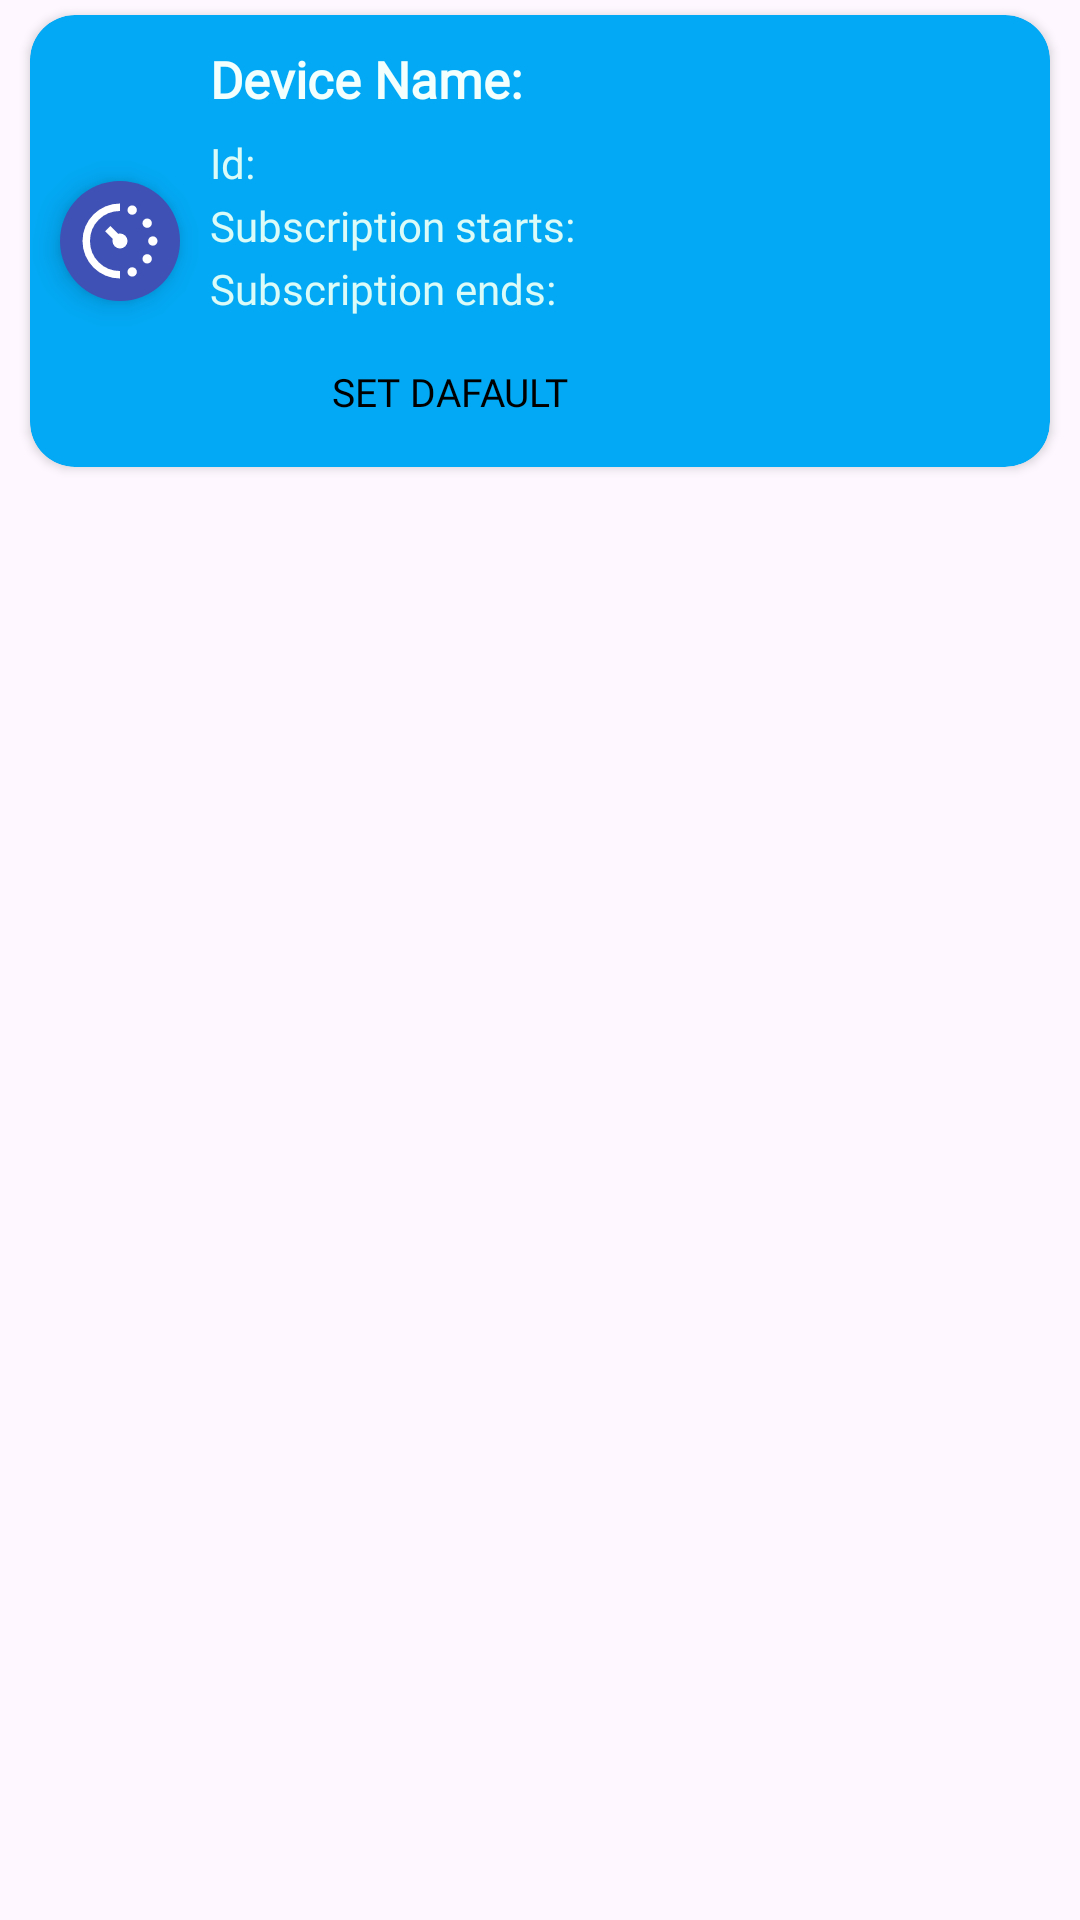

Write the Android layout XML for this screen, with the resource values it uses.
<!-- AndroidManifest.xml: application theme Theme.ThinkfinityDryer -->
<!-- res/layout/device_list_holder.xml -->
<?xml version="1.0" encoding="utf-8"?>
<RelativeLayout
    xmlns:android="http://schemas.android.com/apk/res/android"
    android:layout_width="match_parent"
    android:layout_height="wrap_content"
    xmlns:app="http://schemas.android.com/apk/res-auto">

    <androidx.cardview.widget.CardView
        android:id="@+id/cardColor"
        android:layout_width="match_parent"
        android:layout_height="wrap_content"
        app:cardBackgroundColor="#03A9F4"
        android:layout_marginHorizontal="10dp"
        app:cardCornerRadius="15dp"
        android:elevation="7dp"
        android:layout_marginVertical="5dp">

        <RelativeLayout
            android:layout_width="match_parent"
            android:layout_height="match_parent">

            <ImageView
                android:id="@+id/jk"
                android:layout_width="40dp"
                android:layout_height="40dp"
                android:src="@drawable/outline_avg_pace_24"
                android:background="@drawable/circle"
                android:backgroundTint="#3F51B5"
                android:padding="5dp"
                android:layout_marginStart="10dp"
                android:elevation="5dp"
               android:layout_centerVertical="true"
                app:tint="#ffffff" />

            <LinearLayout
                android:layout_width="match_parent"
                android:layout_height="wrap_content"
                android:layout_toEndOf="@+id/jk"
                android:orientation="vertical"
                android:layout_marginStart="10dp">

                <TextView
                    android:id="@+id/name"
                    android:layout_width="match_parent"
                    android:layout_height="wrap_content"
                    android:layout_marginTop="10dp"
                    android:fontFamily="@font/calibri"
                    android:textStyle="bold"
                    android:textAllCaps="false"
                    android:layout_marginEnd="10dp"
                    android:text="Device Name:"
                    android:textColor="#F2FFFD"
                    android:textSize="17sp" />

                <TextView
                    android:id="@+id/uuid"
                    android:layout_width="match_parent"
                    android:layout_height="wrap_content"
                    android:fontFamily="@font/roboto"
                    android:layout_marginTop="7dp"
                    android:textColor="#DAFBF7"
                    android:textAllCaps="false"
                    android:layout_marginEnd="10dp"
                    android:text="Id: "
                    android:textSize="14sp"/>


                <TextView
                    android:id="@+id/lastActive"
                    android:layout_width="match_parent"
                    android:layout_height="wrap_content"
                    android:layout_marginTop="2dp"
                    android:layout_marginEnd="10dp"
                    android:fontFamily="@font/roboto"
                    android:text="@string/subscription_starts"
                    android:textColor="#DAFBF7"
                    android:textSize="14sp" />

                <TextView
                    android:id="@+id/endsSub"
                    android:layout_width="match_parent"
                    android:layout_height="wrap_content"
                    android:layout_marginTop="2dp"
                    android:layout_marginEnd="10dp"
                    android:fontFamily="@font/roboto"
                    android:text="@string/subscription_ends"
                    android:textColor="#DAFBF7"
                    android:textSize="14sp" />


                <androidx.appcompat.widget.AppCompatButton
                    android:id="@+id/action"
                    android:layout_width="160dp"
                    android:layout_height="30dp"
                    android:layout_marginTop="10dp"
                    android:layout_marginEnd="15dp"
                    android:layout_marginBottom="10dp"
                    android:background="@drawable/circle_round"
                    android:backgroundTint="#ffff"
                    android:elevation="7dp"
                    android:fontFamily="@font/calibrib"
                    android:text="Set Dafault"
                    android:textAllCaps="true"
                    android:textColor="#000"
                    android:textSize="13sp" />


            </LinearLayout>
        </RelativeLayout>

    </androidx.cardview.widget.CardView>


</RelativeLayout>
<!-- resources referenced by this layout -->
<resources>
  <!-- drawable circle (drawable) -->
  <?xml version="1.0" encoding="utf-8"?>
  <shape android:shape="oval"
      xmlns:android="http://schemas.android.com/apk/res/android">
      <corners android:radius="20dp"/>
      <solid android:color="#2196F3"/>
  </shape>
  <!-- drawable outline_avg_pace_24 (drawable) -->
  <vector android:height="24dp" android:tint="#000000"
      android:viewportHeight="960" android:viewportWidth="960"
      android:width="24dp" xmlns:android="http://schemas.android.com/apk/res/android">
      <path android:fillColor="@android:color/white" android:pathData="M610,200Q589,200 574.5,185.5Q560,171 560,150Q560,129 574.5,114.5Q589,100 610,100Q631,100 645.5,114.5Q660,129 660,150Q660,171 645.5,185.5Q631,200 610,200ZM610,860Q589,860 574.5,845.5Q560,831 560,810Q560,789 574.5,774.5Q589,760 610,760Q631,760 645.5,774.5Q660,789 660,810Q660,831 645.5,845.5Q631,860 610,860ZM770,340Q749,340 734.5,325.5Q720,311 720,290Q720,269 734.5,254.5Q749,240 770,240Q791,240 805.5,254.5Q820,269 820,290Q820,311 805.5,325.5Q791,340 770,340ZM770,720Q749,720 734.5,705.5Q720,691 720,670Q720,649 734.5,634.5Q749,620 770,620Q791,620 805.5,634.5Q820,649 820,670Q820,691 805.5,705.5Q791,720 770,720ZM830,530Q809,530 794.5,515.5Q780,501 780,480Q780,459 794.5,444.5Q809,430 830,430Q851,430 865.5,444.5Q880,459 880,480Q880,501 865.5,515.5Q851,530 830,530ZM480,880Q397,880 324,848.5Q251,817 197,763Q143,709 111.5,636Q80,563 80,480Q80,397 111.5,324Q143,251 197,197Q251,143 324,111.5Q397,80 480,80L480,160Q346,160 253,253Q160,346 160,480Q160,614 253,707Q346,800 480,800L480,880ZM480,560Q447,560 423.5,536.5Q400,513 400,480Q400,475 400.5,469.5Q401,464 403,459L320,376L376,320L459,403Q463,402 480,400Q513,400 536.5,423.5Q560,447 560,480Q560,513 536.5,536.5Q513,560 480,560Z"/>
  </vector>
  <string name="subscription_ends">Subscription ends:</string>
  <string name="subscription_starts">Subscription starts:</string>
  <style name="Theme.ThinkfinityDryer" parent="Base.Theme.ThinkfinityDryer" />
  <style name="Base.Theme.ThinkfinityDryer" parent="Theme.Material3.DayNight.NoActionBar">
          
          
      </style>
</resources>
